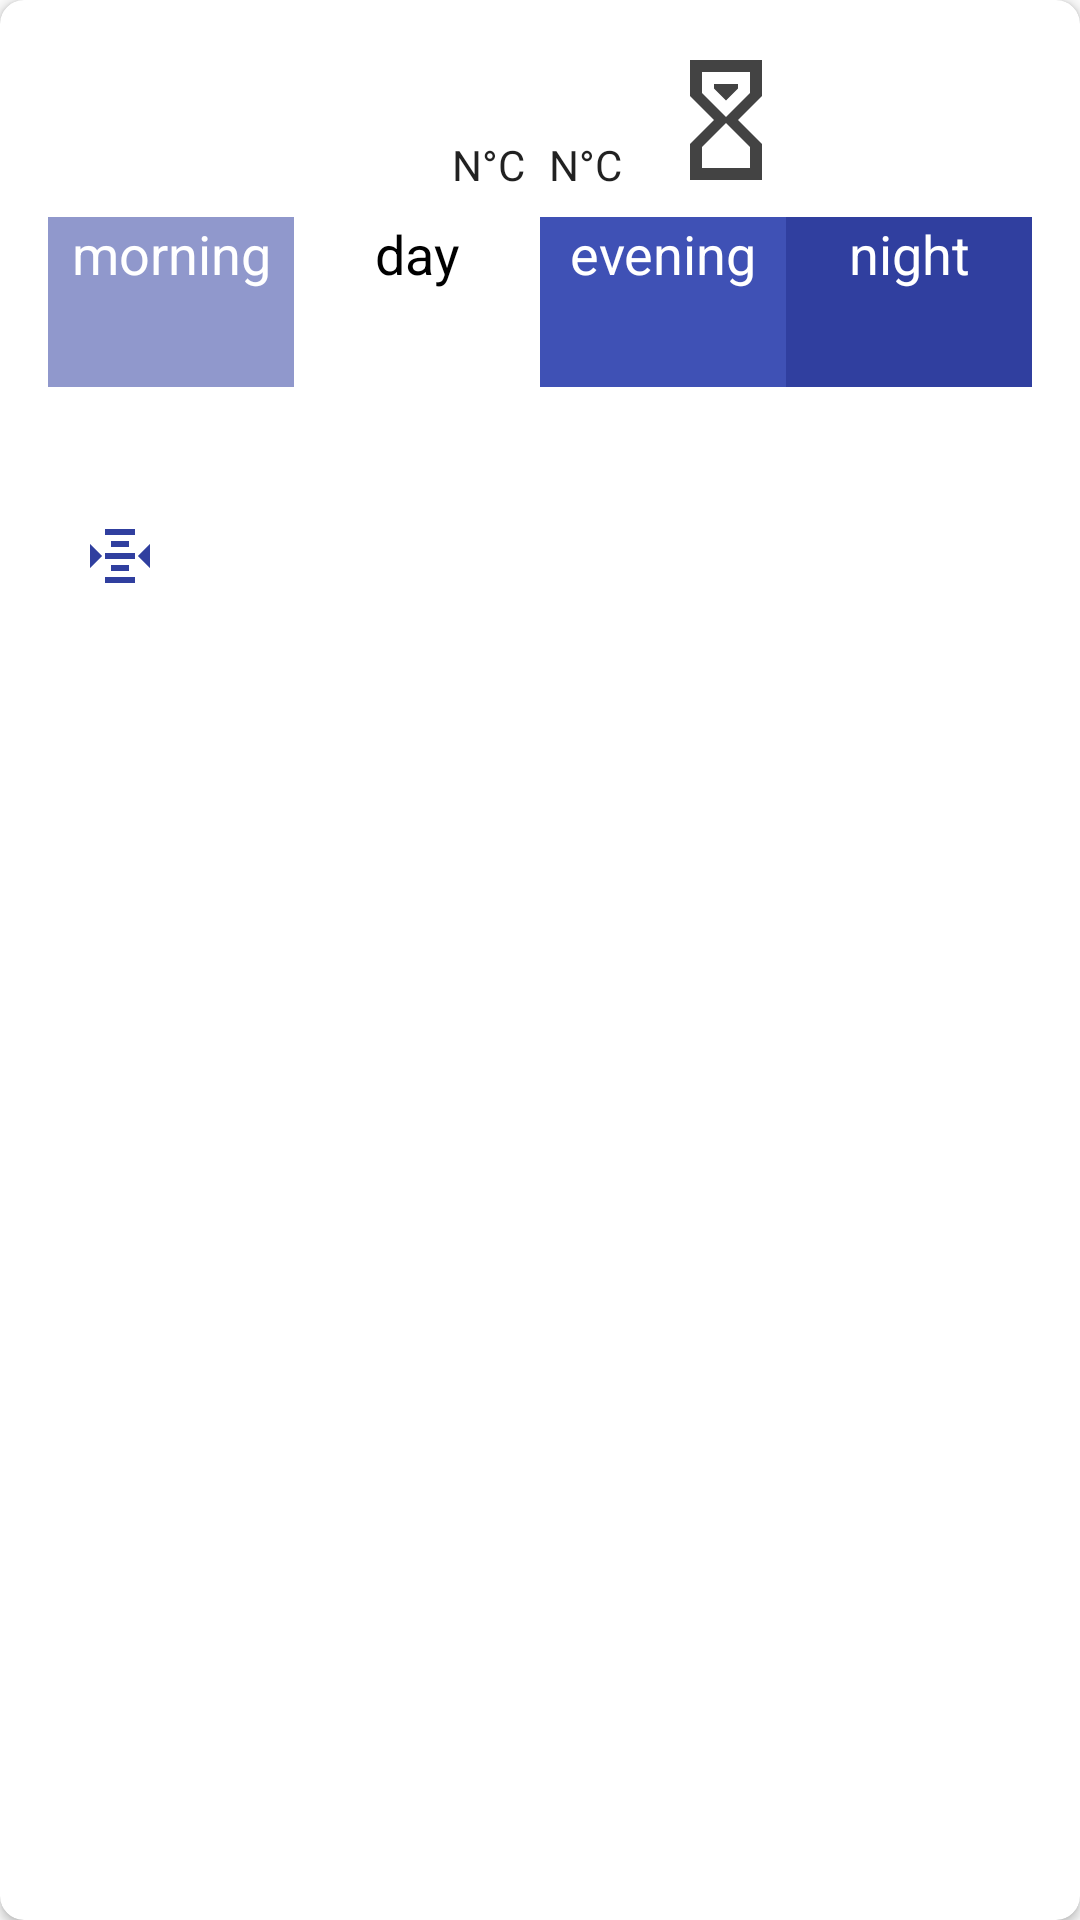

Android layout source for this screen:
<!-- AndroidManifest.xml: application theme AppTheme -->
<!-- res/layout/layout_weather_item.xml -->
<?xml version="1.0" encoding="utf-8"?>
<androidx.cardview.widget.CardView xmlns:android="http://schemas.android.com/apk/res/android"
    xmlns:app="http://schemas.android.com/apk/res-auto"
    xmlns:tools="http://schemas.android.com/tools"
    android:layout_width="match_parent"
    android:layout_height="wrap_content"
    android:layout_margin="@dimen/medium"
    app:cardCornerRadius="@dimen/medium"
    app:cardPreventCornerOverlap="true"
    app:cardUseCompatPadding="false">

    <LinearLayout
        android:layout_width="match_parent"
        android:layout_height="wrap_content"
        android:orientation="vertical"
        android:paddingLeft="@dimen/large"
        android:paddingTop="@dimen/large"
        android:paddingRight="@dimen/large"
        android:paddingBottom="@dimen/large">

        <LinearLayout
            android:layout_width="match_parent"
            android:layout_height="wrap_content"
            android:gravity="center_vertical"
            android:orientation="horizontal">

            <androidx.appcompat.widget.AppCompatImageView
                android:layout_width="wrap_content"
                android:layout_height="match_parent"
                android:layout_marginRight="@dimen/medium"
                android:src="@drawable/ic_today_black_24dp"
                android:tint="@color/colorPrimary" />

            <TextView
                android:id="@+id/date"
                android:layout_width="0dp"
                android:layout_height="wrap_content"
                android:layout_weight="0.6"
                android:gravity="center_vertical"
                android:textAppearance="@style/TextAppearance.AppCompat.Medium"
                android:textColor="?android:attr/textColorPrimary"
                tools:text="date" />

            <LinearLayout
                android:layout_width="0dp"
                android:layout_height="wrap_content"
                android:layout_weight="0.4"
                android:orientation="vertical">

                <TextView
                    android:id="@+id/day_temp"
                    android:layout_width="match_parent"
                    android:layout_height="wrap_content"
                    android:gravity="center"
                    android:textAppearance="@style/TextAppearance.AppCompat.Large"
                    tools:text="N°C" />

                <LinearLayout
                    android:layout_width="match_parent"
                    android:layout_height="wrap_content"
                    android:gravity="center_horizontal"
                    android:orientation="horizontal">

                    <TextView
                        android:id="@+id/temp_max"
                        android:layout_width="wrap_content"
                        android:layout_height="wrap_content"
                        android:drawablePadding="4dp"
                        android:gravity="center_vertical"
                        android:text="N°C"
                        android:textColor="?android:attr/textColorPrimary" />

                    <TextView
                        android:id="@+id/temp_min"
                        android:layout_width="wrap_content"
                        android:layout_height="wrap_content"
                        android:layout_marginLeft="8dp"
                        android:gravity="center_vertical"
                        android:text="N°C"
                        android:textColor="?android:attr/textColorPrimary" />

                </LinearLayout>

            </LinearLayout>

            <ImageView
                android:id="@+id/icon"
                android:layout_width="48dp"
                android:layout_height="48dp"
                android:gravity="center"
                android:src="@drawable/ic_timer_sand_48dp" />

            <TextView
                android:id="@+id/forecast"
                android:layout_width="0dp"
                android:layout_height="match_parent"
                android:layout_weight="0.4"
                android:gravity="center_vertical"
                android:textAppearance="@style/TextAppearance.AppCompat.Medium"
                android:textColor="?android:attr/textColorPrimary"
                tools:text="forecast" />

        </LinearLayout>

        <LinearLayout
            android:id="@+id/details"
            android:layout_width="match_parent"
            android:layout_height="wrap_content"
            android:orientation="vertical">

            <LinearLayout
                android:id="@+id/day_temp_ll"
                android:layout_width="match_parent"
                android:layout_height="wrap_content"
                android:orientation="vertical">

                <LinearLayout
                    android:layout_width="match_parent"
                    android:layout_height="wrap_content"
                    android:layout_marginTop="@dimen/medium"
                    android:orientation="horizontal">

                    <TextView
                        android:layout_width="0dp"
                        android:layout_height="wrap_content"
                        android:layout_weight="1"
                        android:background="@color/colorPrimaryDarkTr"
                        android:gravity="center"
                        android:text="@string/morning"
                        android:textAppearance="@style/TextAppearance.AppCompat.Medium"
                        android:textColor="@android:color/white" />

                    <TextView
                        android:layout_width="0dp"
                        android:layout_height="wrap_content"
                        android:layout_weight="1"
                        android:background="@color/white_tr"
                        android:gravity="center"
                        android:text="@string/day"
                        android:textAppearance="@style/TextAppearance.AppCompat.Medium"
                        android:textColor="@android:color/black" />

                    <TextView
                        android:layout_width="0dp"
                        android:layout_height="wrap_content"
                        android:layout_weight="1"
                        android:background="@color/colorPrimary"
                        android:gravity="center"
                        android:text="@string/eve"
                        android:textAppearance="@style/TextAppearance.AppCompat.Medium"
                        android:textColor="@android:color/white" />

                    <TextView
                        android:id="@+id/textView"
                        android:layout_width="0dp"
                        android:layout_height="wrap_content"
                        android:layout_weight="1"
                        android:background="@color/colorPrimaryDark"
                        android:gravity="center"
                        android:text="@string/night"
                        android:textAppearance="@style/TextAppearance.AppCompat.Medium"
                        android:textColor="@android:color/white" />

                </LinearLayout>

                <LinearLayout
                    android:layout_width="match_parent"
                    android:layout_height="wrap_content"
                    android:layout_marginBottom="@dimen/medium"
                    android:orientation="horizontal">

                    <TextView
                        android:id="@+id/temp_morn"
                        android:layout_width="0dp"
                        android:layout_height="wrap_content"
                        android:layout_weight="1"
                        android:background="@color/colorPrimaryDarkTr"
                        android:gravity="center"
                        android:padding="@dimen/small"
                        android:textAppearance="@style/TextAppearance.AppCompat.Medium"
                        android:textColor="@android:color/white"
                        tools:text="N°C" />

                    <TextView
                        android:id="@+id/temp_day"
                        android:layout_width="0dp"
                        android:layout_height="wrap_content"
                        android:layout_weight="1"
                        android:gravity="center"
                        android:padding="@dimen/small"
                        android:textAppearance="@style/TextAppearance.AppCompat.Medium"
                        android:textColor="@android:color/black"
                        tools:text="N°C" />

                    <TextView
                        android:id="@+id/temp_eve"
                        android:layout_width="0dp"
                        android:layout_height="wrap_content"
                        android:layout_weight="1"
                        android:background="@color/colorPrimary"
                        android:gravity="center"
                        android:padding="@dimen/small"
                        android:textAppearance="@style/TextAppearance.AppCompat.Medium"
                        android:textColor="@android:color/white"
                        tools:text="N°C" />


                    <TextView
                        android:id="@+id/temp_night"
                        android:layout_width="0dp"
                        android:layout_height="wrap_content"
                        android:layout_weight="1"
                        android:background="@color/colorPrimaryDark"
                        android:gravity="center"
                        android:padding="@dimen/small"
                        android:textAppearance="@style/TextAppearance.AppCompat.Medium"
                        android:textColor="@android:color/white"
                        tools:text="N°C" />


                </LinearLayout>

            </LinearLayout>

            <TextView
                android:id="@+id/humidity"
                android:layout_width="wrap_content"
                android:layout_height="wrap_content"
                android:layout_marginStart="@dimen/medium"
                android:drawableStart="@drawable/ic_water_percent_black_24dp"
                android:drawableTint="@color/colorPrimaryDark"
                android:gravity="center_vertical"
                android:padding="@dimen/small"
                android:textAppearance="@style/TextAppearance.AppCompat.Medium"
                android:textColor="?android:attr/textColorPrimary"
                tools:text="60%" />

            <TextView
                android:id="@+id/pressure"
                android:layout_width="wrap_content"
                android:layout_height="wrap_content"
                android:layout_marginStart="@dimen/medium"
                android:drawableStart="@drawable/ic_altimeter_black_24dp"
                android:drawableTint="@color/colorPrimaryDark"
                android:gravity="center_vertical"
                android:padding="@dimen/small"
                android:textAppearance="@style/TextAppearance.AppCompat.Medium"
                android:textColor="?android:attr/textColorPrimary"
                tools:text="100kPa" />

            <TextView
                android:id="@+id/wind"
                android:layout_width="wrap_content"
                android:layout_height="wrap_content"
                android:layout_marginStart="@dimen/medium"
                android:drawableStart="@drawable/ic_weather_windy_black_24dp"
                android:drawableTint="@color/colorPrimaryDark"
                android:gravity="center_vertical"
                android:padding="@dimen/small"
                android:textAppearance="@style/TextAppearance.AppCompat.Medium"
                android:textColor="?android:attr/textColorPrimary"
                tools:text="4m/s" />


        </LinearLayout>

    </LinearLayout>

</androidx.cardview.widget.CardView>
<!-- resources referenced by this layout -->
<resources>
  <color name="colorPrimary">#3F51B5</color>
  <color name="colorPrimaryDark">#303F9F</color>
  <color name="colorPrimaryDarkTr">#88303F9F</color>
  <color name="white_tr">#88ffffff</color>
  <dimen name="large">16dp</dimen>
  <dimen name="medium">8dp</dimen>
  <dimen name="small">4dp</dimen>
  <!-- drawable ic_altimeter_black_24dp (drawable) -->
  <vector xmlns:android="http://schemas.android.com/apk/res/android"
      android:height="24dp"
      android:width="24dp"
      android:viewportWidth="24"
      android:viewportHeight="24">
      <path android:fillColor="#000" android:pathData="M7,3V5H17V3H7M9,7V9H15V7H9M2,7.96V16.04L6.03,12L2,7.96M22.03,7.96L18,12L22.03,16.04V7.96M7,11V13H17V11H7M9,15V17H15V15H9M7,19V21H17V19H7Z" />
  </vector>
  <!-- drawable ic_timer_sand_48dp (drawable) -->
  <vector xmlns:android="http://schemas.android.com/apk/res/android"
      android:height="48dp"
      android:width="48dp"
      android:viewportWidth="24"
      android:viewportHeight="24">
      <path android:fillColor="#434343" android:pathData="M6,2H18V8H18V8L14,12L18,16V16H18V22H6V16H6V16L10,12L6,8V8H6V2M16,16.5L12,12.5L8,16.5V20H16V16.5M12,11.5L16,7.5V4H8V7.5L12,11.5M10,6H14V6.75L12,8.75L10,6.75V6Z" />
  </vector>
  <string name="day">day</string>
  <string name="eve">evening</string>
  <string name="morning">morning</string>
  <string name="night">night</string>
  <style name="AppTheme" parent="Theme.AppCompat.Light.NoActionBar">
          <item name="colorPrimary">@color/colorPrimary</item>
          <item name="colorPrimaryDark">@color/colorPrimaryDark</item>
          <item name="colorAccent">@color/colorAccent</item>
      </style>
  <color name="colorAccent">#FF4081</color>
</resources>
